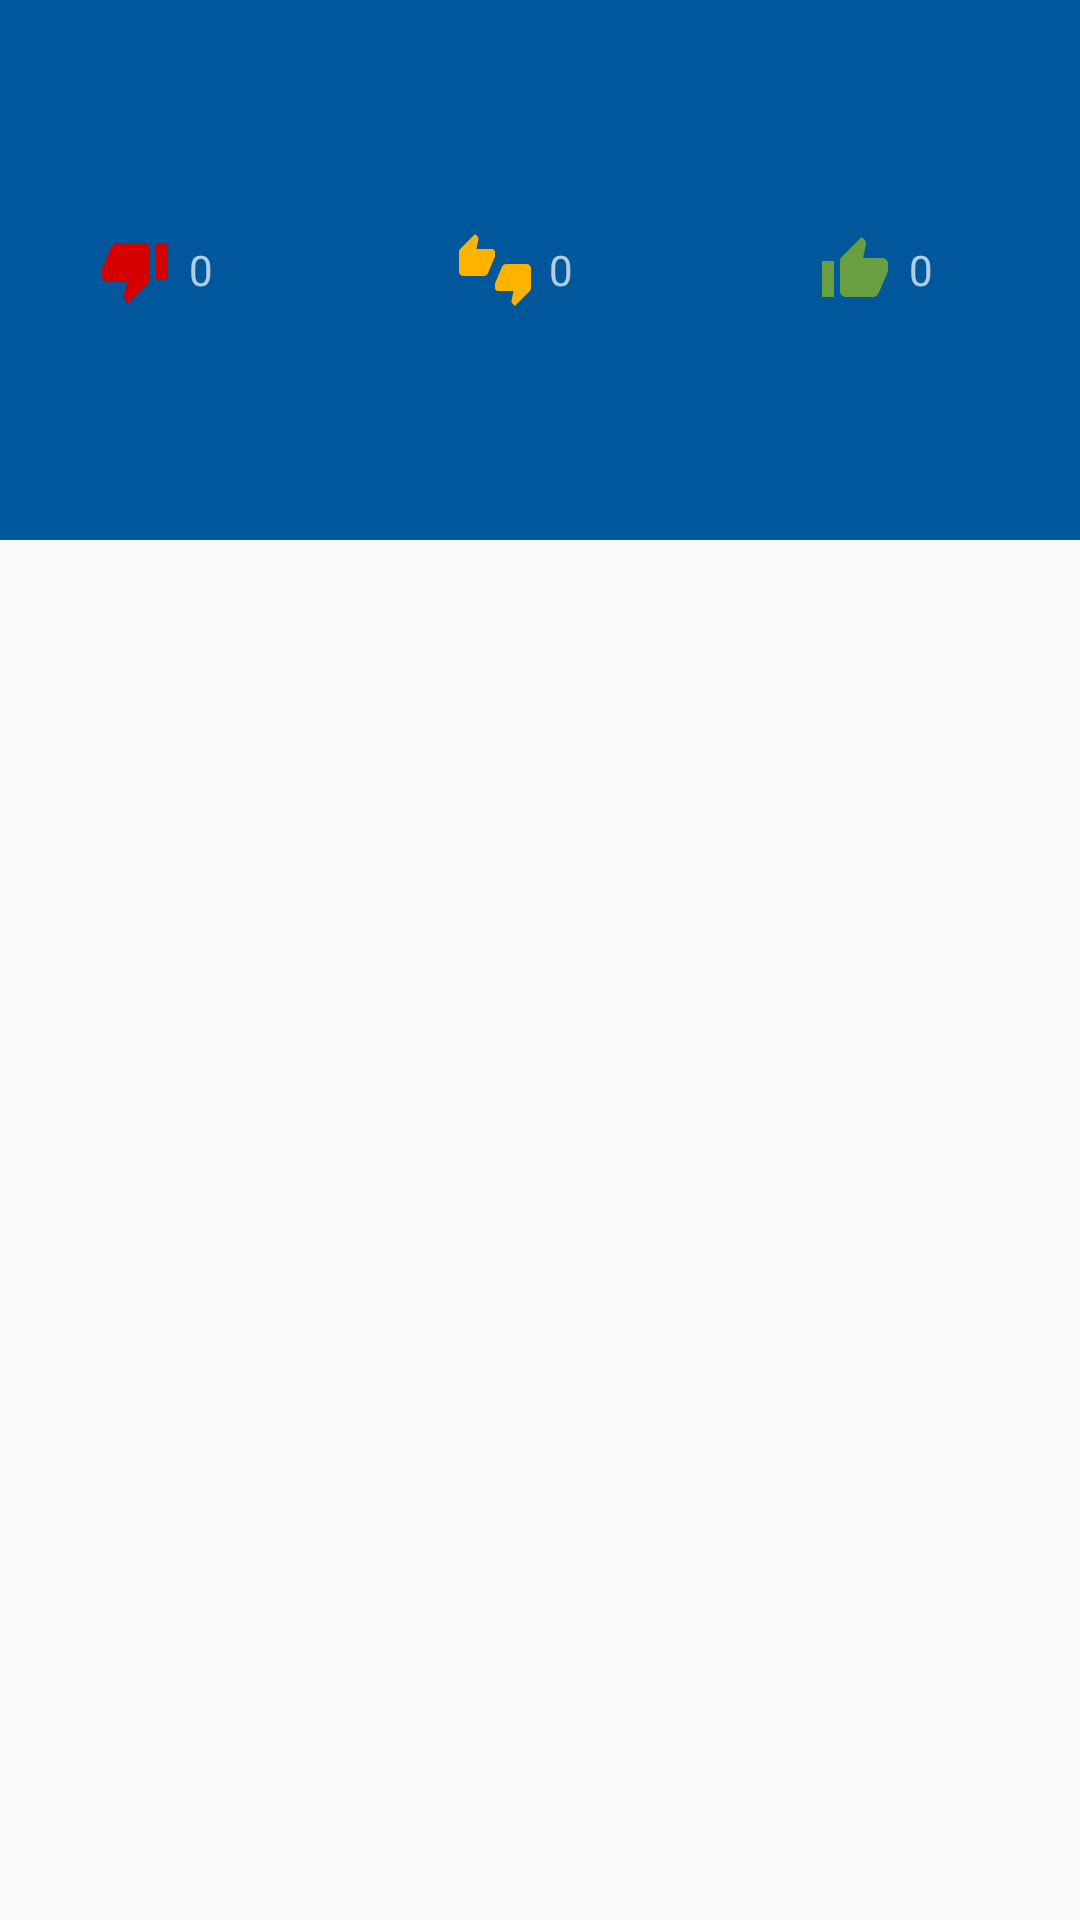

Write the Android layout XML for this screen, with the resource values it uses.
<!-- AndroidManifest.xml: activity theme AppTheme.NoActionBar -->
<!-- res/layout/activity_reviews.xml -->
<?xml version="1.0" encoding="utf-8"?>
<androidx.coordinatorlayout.widget.CoordinatorLayout xmlns:android="http://schemas.android.com/apk/res/android"
    xmlns:app="http://schemas.android.com/apk/res-auto"
    xmlns:tools="http://schemas.android.com/tools"
    android:layout_width="match_parent"
    android:layout_height="match_parent"
    android:fitsSystemWindows="true"
    tools:context=".ReviewsActivity">

    <com.google.android.material.appbar.AppBarLayout
        android:id="@+id/app_bar"
        android:layout_width="match_parent"
        android:layout_height="@dimen/app_bar_height"
        android:fitsSystemWindows="true"
        android:theme="@style/AppTheme.AppBarOverlay">

        <com.google.android.material.appbar.CollapsingToolbarLayout
            android:id="@+id/toolbar_layout"
            android:layout_width="match_parent"
            android:layout_height="match_parent"
            android:fitsSystemWindows="true"
            app:contentScrim="?attr/colorPrimary"
            app:layout_scrollFlags="scroll|exitUntilCollapsed"
            app:toolbarId="@+id/toolbar">

            <include layout="@layout/reviews_summary" />

            <androidx.appcompat.widget.Toolbar
                android:id="@+id/toolbar"
                android:layout_width="match_parent"
                android:layout_height="?attr/actionBarSize"
                app:layout_collapseMode="pin"
                app:popupTheme="@style/AppTheme.PopupOverlay" />

        </com.google.android.material.appbar.CollapsingToolbarLayout>
    </com.google.android.material.appbar.AppBarLayout>

    <include layout="@layout/content_reviews" />

</androidx.coordinatorlayout.widget.CoordinatorLayout>
<!-- res/layout/reviews_summary.xml (included above) -->
<?xml version="1.0" encoding="utf-8"?>
<LinearLayout xmlns:android="http://schemas.android.com/apk/res/android"
    xmlns:app="http://schemas.android.com/apk/res-auto"
    xmlns:tools="http://schemas.android.com/tools"
    android:id="@+id/reviews_summary"
    android:layout_width="match_parent"
    android:layout_height="wrap_content"
    android:layout_gravity="center_vertical"
    android:baselineAligned="false"
    android:orientation="horizontal"
    app:layout_collapseMode="parallax">

    <LinearLayout
        android:layout_width="wrap_content"
        android:layout_height="wrap_content"
        android:layout_gravity="center_vertical"
        android:layout_weight="1"
        android:gravity="center_horizontal|center_vertical"
        android:orientation="horizontal">

        <androidx.appcompat.widget.AppCompatImageView
            android:layout_width="wrap_content"
            android:layout_height="wrap_content"
            android:src="@drawable/ic_thumb_down_24dp"
            android:tint="@color/rateNegative" />

        <TextView
            android:id="@+id/summary_text_negative"
            android:layout_width="wrap_content"
            android:layout_height="wrap_content"
            android:layout_marginLeft="6dp"
            android:layout_marginRight="16dp"
            tools:text="0" />
    </LinearLayout>

    <LinearLayout
        android:layout_width="wrap_content"
        android:layout_height="wrap_content"
        android:layout_gravity="center_vertical"
        android:layout_weight="1"
        android:gravity="center_horizontal|center_vertical"
        android:orientation="horizontal">

        <androidx.appcompat.widget.AppCompatImageView
            android:layout_width="wrap_content"
            android:layout_height="wrap_content"
            android:src="@drawable/ic_thumbs_up_down_24dp"
            android:tint="@color/rateNeutral" />

        <TextView
            android:id="@+id/summary_text_neutral"
            android:layout_width="wrap_content"
            android:layout_height="wrap_content"
            android:layout_marginLeft="6dp"
            android:layout_marginRight="16dp"
            tools:text="0" />
    </LinearLayout>

    <LinearLayout
        android:layout_width="wrap_content"
        android:layout_height="wrap_content"
        android:layout_gravity="center_vertical"
        android:layout_weight="1"
        android:gravity="center_horizontal|center_vertical"
        android:orientation="horizontal">

        <androidx.appcompat.widget.AppCompatImageView
            android:layout_width="wrap_content"
            android:layout_height="wrap_content"
            android:src="@drawable/ic_thumb_up_24dp"
            android:tint="@color/ratePositive" />

        <TextView
            android:id="@+id/summary_text_positive"
            android:layout_width="wrap_content"
            android:layout_height="wrap_content"
            android:layout_marginLeft="6dp"
            android:layout_marginRight="16dp"
            tools:text="0" />
    </LinearLayout>

</LinearLayout>
<!-- res/layout/content_reviews.xml (included above) -->
<?xml version="1.0" encoding="utf-8"?>
<androidx.core.widget.NestedScrollView xmlns:android="http://schemas.android.com/apk/res/android"
    xmlns:app="http://schemas.android.com/apk/res-auto"
    xmlns:tools="http://schemas.android.com/tools"
    android:layout_width="match_parent"
    android:layout_height="match_parent"
    app:layout_behavior="@string/appbar_scrolling_view_behavior"
    tools:context=".ReviewsActivity"
    tools:showIn="@layout/activity_reviews">

    <LinearLayout
        android:layout_width="match_parent"
        android:layout_height="match_parent"
        android:orientation="vertical">

        <TextView
            android:id="@+id/text_view"
            android:layout_width="match_parent"
            android:layout_height="wrap_content"
            android:layout_margin="@dimen/text_margin"
            android:text=""
            android:textSize="18sp"
            tools:text="@string/lookup_default_test_number" />

        <androidx.recyclerview.widget.RecyclerView
            android:id="@+id/reviews_list"
            android:layout_width="match_parent"
            android:layout_height="match_parent" />
    </LinearLayout>
</androidx.core.widget.NestedScrollView>
<!-- resources referenced by this layout -->
<resources>
  <color name="rateNegative">#d40000</color>
  <color name="rateNeutral">#ffb300</color>
  <color name="ratePositive">#679f41</color>
  <dimen name="app_bar_height">180dp</dimen>
  <dimen name="text_margin">16dp</dimen>
  <!-- drawable ic_thumb_down_24dp (drawable) -->
  <vector xmlns:android="http://schemas.android.com/apk/res/android"
      android:width="24dp"
      android:height="24dp"
      android:viewportWidth="24.0"
      android:viewportHeight="24.0">
      <path
          android:fillColor="#FFFFFFFF"
          android:pathData="M15,3L6,3c-0.83,0 -1.54,0.5 -1.84,1.22l-3.02,7.05c-0.09,0.23 -0.14,0.47 -0.14,0.73v1.91l0.01,0.01L1,14c0,1.1 0.9,2 2,2h6.31l-0.95,4.57 -0.03,0.32c0,0.41 0.17,0.79 0.44,1.06L9.83,23l6.59,-6.59c0.36,-0.36 0.58,-0.86 0.58,-1.41L17,5c0,-1.1 -0.9,-2 -2,-2zM19,3v12h4L23,3h-4z" />
  </vector>
  <!-- drawable ic_thumb_up_24dp (drawable) -->
  <vector xmlns:android="http://schemas.android.com/apk/res/android"
      android:width="24dp"
      android:height="24dp"
      android:viewportWidth="24.0"
      android:viewportHeight="24.0">
      <path
          android:fillColor="#FFFFFFFF"
          android:pathData="M1,21h4L5,9L1,9v12zM23,10c0,-1.1 -0.9,-2 -2,-2h-6.31l0.95,-4.57 0.03,-0.32c0,-0.41 -0.17,-0.79 -0.44,-1.06L14.17,1 7.59,7.59C7.22,7.95 7,8.45 7,9v10c0,1.1 0.9,2 2,2h9c0.83,0 1.54,-0.5 1.84,-1.22l3.02,-7.05c0.09,-0.23 0.14,-0.47 0.14,-0.73v-1.91l-0.01,-0.01L23,10z" />
  </vector>
  <!-- drawable ic_thumbs_up_down_24dp (drawable) -->
  <vector xmlns:android="http://schemas.android.com/apk/res/android"
      android:width="24dp"
      android:height="24dp"
      android:viewportWidth="24.0"
      android:viewportHeight="24.0">
      <path
          android:fillColor="#FFFFFFFF"
          android:pathData="M12,6c0,-0.55 -0.45,-1 -1,-1L5.82,5l0.66,-3.18 0.02,-0.23c0,-0.31 -0.13,-0.59 -0.33,-0.8L5.38,0 0.44,4.94C0.17,5.21 0,5.59 0,6v6.5c0,0.83 0.67,1.5 1.5,1.5h6.75c0.62,0 1.15,-0.38 1.38,-0.91l2.26,-5.29c0.07,-0.17 0.11,-0.36 0.11,-0.55L12,6zM22.5,10h-6.75c-0.62,0 -1.15,0.38 -1.38,0.91l-2.26,5.29c-0.07,0.17 -0.11,0.36 -0.11,0.55L12,18c0,0.55 0.45,1 1,1h5.18l-0.66,3.18 -0.02,0.24c0,0.31 0.13,0.59 0.33,0.8l0.79,0.78 4.94,-4.94c0.27,-0.27 0.44,-0.65 0.44,-1.06v-6.5c0,-0.83 -0.67,-1.5 -1.5,-1.5z" />
  </vector>
  <string name="lookup_default_test_number" translatable="false">+74995861192</string>
  <style name="AppTheme.AppBarOverlay" parent="ThemeOverlay.AppCompat.Dark.ActionBar" />
  <style name="AppTheme.PopupOverlay" parent="ThemeOverlay.AppCompat.DayNight" />
  <style name="AppTheme.NoActionBar">
          <item name="windowActionBar">false</item>
          <item name="windowNoTitle">true</item>
      </style>
</resources>
